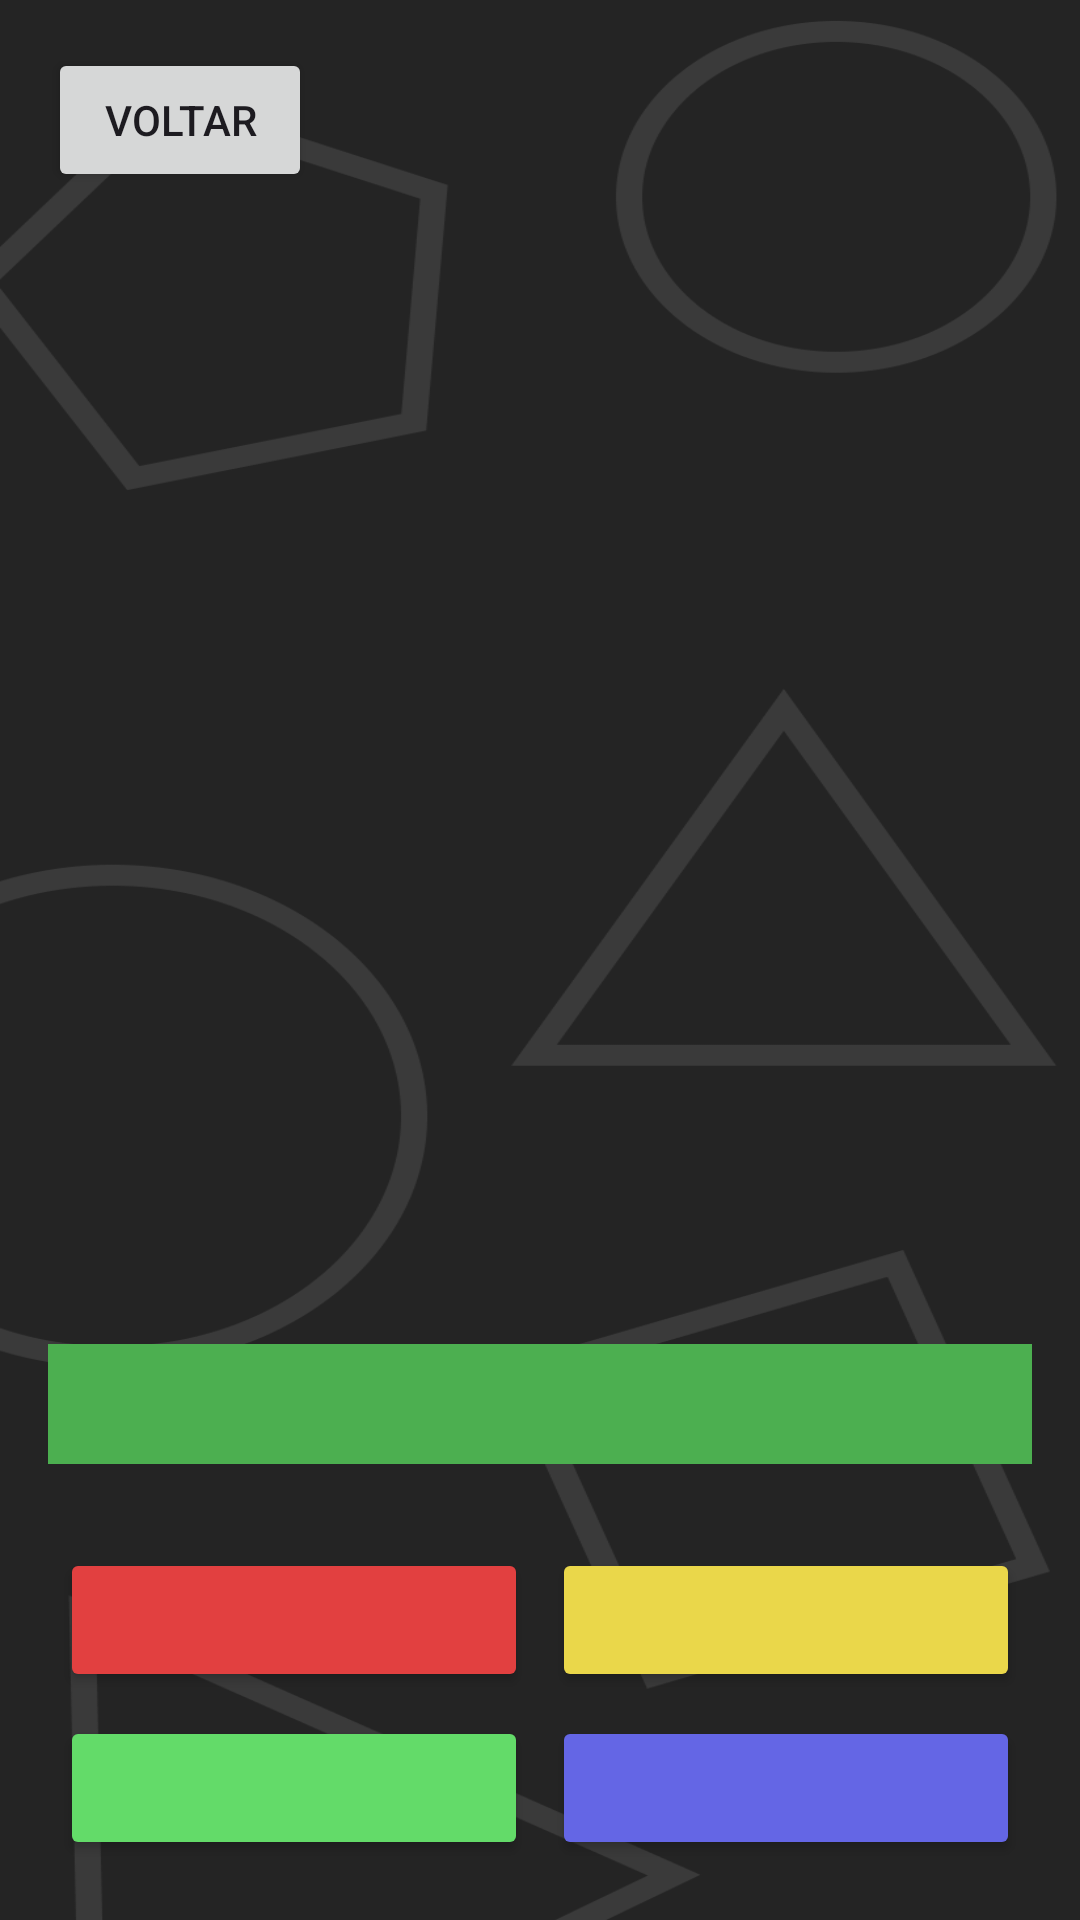

Reconstruct the res/layout file that produces this screen, plus the resources it refers to.
<!-- AndroidManifest.xml: application theme Theme.MathProject -->
<!-- res/layout/quiz.xml -->
<?xml version="1.0" encoding="utf-8"?>
<RelativeLayout
    xmlns:android="http://schemas.android.com/apk/res/android"
    xmlns:tools="http://schemas.android.com/tools"
    android:id="@+id/main"
    android:layout_width="match_parent"
    android:layout_height="match_parent"
    android:padding="16dp"
    android:background="@drawable/quiz"
    tools:context=".MainActivity">

    
    <Button
        android:id="@+id/buttonTopLeft"
        android:layout_width="wrap_content"
        android:layout_height="wrap_content"
        android:layout_alignParentStart="true"
        android:layout_alignParentTop="true"
        android:text="Voltar" />

    
    <GridLayout
        android:id="@+id/gridLayoutAnswers"
        android:layout_width="match_parent"
        android:layout_height="wrap_content"
        android:layout_alignParentBottom="true"
        android:columnCount="2"
        android:useDefaultMargins="true">

        <Button
            android:id="@+id/buttonAns1"
            android:layout_width="0dp"
            android:layout_height="wrap_content"
            android:layout_columnWeight="1"
            android:backgroundTint="@color/btn_colorRed"
            tools:text="Resposta A" />

        <Button
            android:id="@+id/buttonAns2"
            android:layout_width="0dp"
            android:layout_height="wrap_content"
            android:layout_columnWeight="1"
            android:backgroundTint="@color/btn_colorYellow"
            tools:text="Resposta B" />

        <Button
            android:id="@+id/buttonAns3"
            android:layout_width="0dp"
            android:layout_height="wrap_content"
            android:layout_columnWeight="1"
            android:backgroundTint="@color/btn_colorGreen"
            tools:text="Resposta C" />

        <Button
            android:id="@+id/buttonAns4"
            android:layout_width="0dp"
            android:layout_height="wrap_content"
            android:layout_columnWeight="1"
            android:backgroundTint="@color/btn_colorDarkBlue"
            tools:text="Resposta D" />

    </GridLayout>


    
    <LinearLayout
        android:id="@+id/quizContent"
        android:layout_width="match_parent"
        android:layout_height="wrap_content"
        android:orientation="vertical"
        android:gravity="center_horizontal"
        android:layout_below="@id/buttonTopLeft"
        android:layout_above="@id/gridLayoutAnswers"
        android:layout_marginTop="24dp"
        android:layout_marginBottom="24dp">

        
        <TextView
            android:id="@+id/textViewQuestionNumber"
            android:layout_width="wrap_content"
            android:layout_height="wrap_content"
            android:textSize="22sp"
            android:textStyle="bold"
            tools:text="Questão 1" />

        
        <TextView
            android:id="@+id/textViewQuestionContent"
            android:layout_width="wrap_content"
            android:layout_height="0dp"
            android:layout_weight="1"
            android:layout_marginTop="16dp"
            android:gravity="center"
            android:textSize="20sp"
            tools:text="Este é um exemplo de texto para a pergunta do quiz que pode ocupar várias linhas." />

        
        <FrameLayout
            android:layout_width="match_parent"
            android:layout_height="wrap_content"
            android:layout_marginTop="24dp">

            
            <View
                android:layout_width="match_parent"
                android:layout_height="40dp"
                android:background="#E0E0E0" />

            
            <View
                android:id="@+id/timerProgress"
                android:layout_width="match_parent"
                android:layout_height="40dp"
                android:background="#4CAF50"
                android:scaleX="1.0"
                android:transformPivotX="0dp"/>

            
            <TextView
                android:id="@+id/textViewTimer"
                android:layout_width="wrap_content"
                android:layout_height="wrap_content"
                android:layout_gravity="center"
                android:textColor="@android:color/white"
                android:textSize="18sp"
                android:textStyle="bold"
                tools:text="1:00" />

        </FrameLayout>

    </LinearLayout>

</RelativeLayout>
<!-- resources referenced by this layout -->
<resources>
  <color name="btn_colorDarkBlue">#6466E5</color>
  <color name="btn_colorGreen">#63DB69</color>
  <color name="btn_colorRed">#E24040</color>
  <color name="btn_colorYellow">#EAD74A</color>
  <!-- drawable quiz: png bitmap (drawable, 43029 bytes) -->
  <style name="Theme.MathProject" parent="Base.Theme.MathProject" />
  <style name="Base.Theme.MathProject" parent="Theme.Material3.DayNight.NoActionBar">
          
          
      </style>
</resources>
